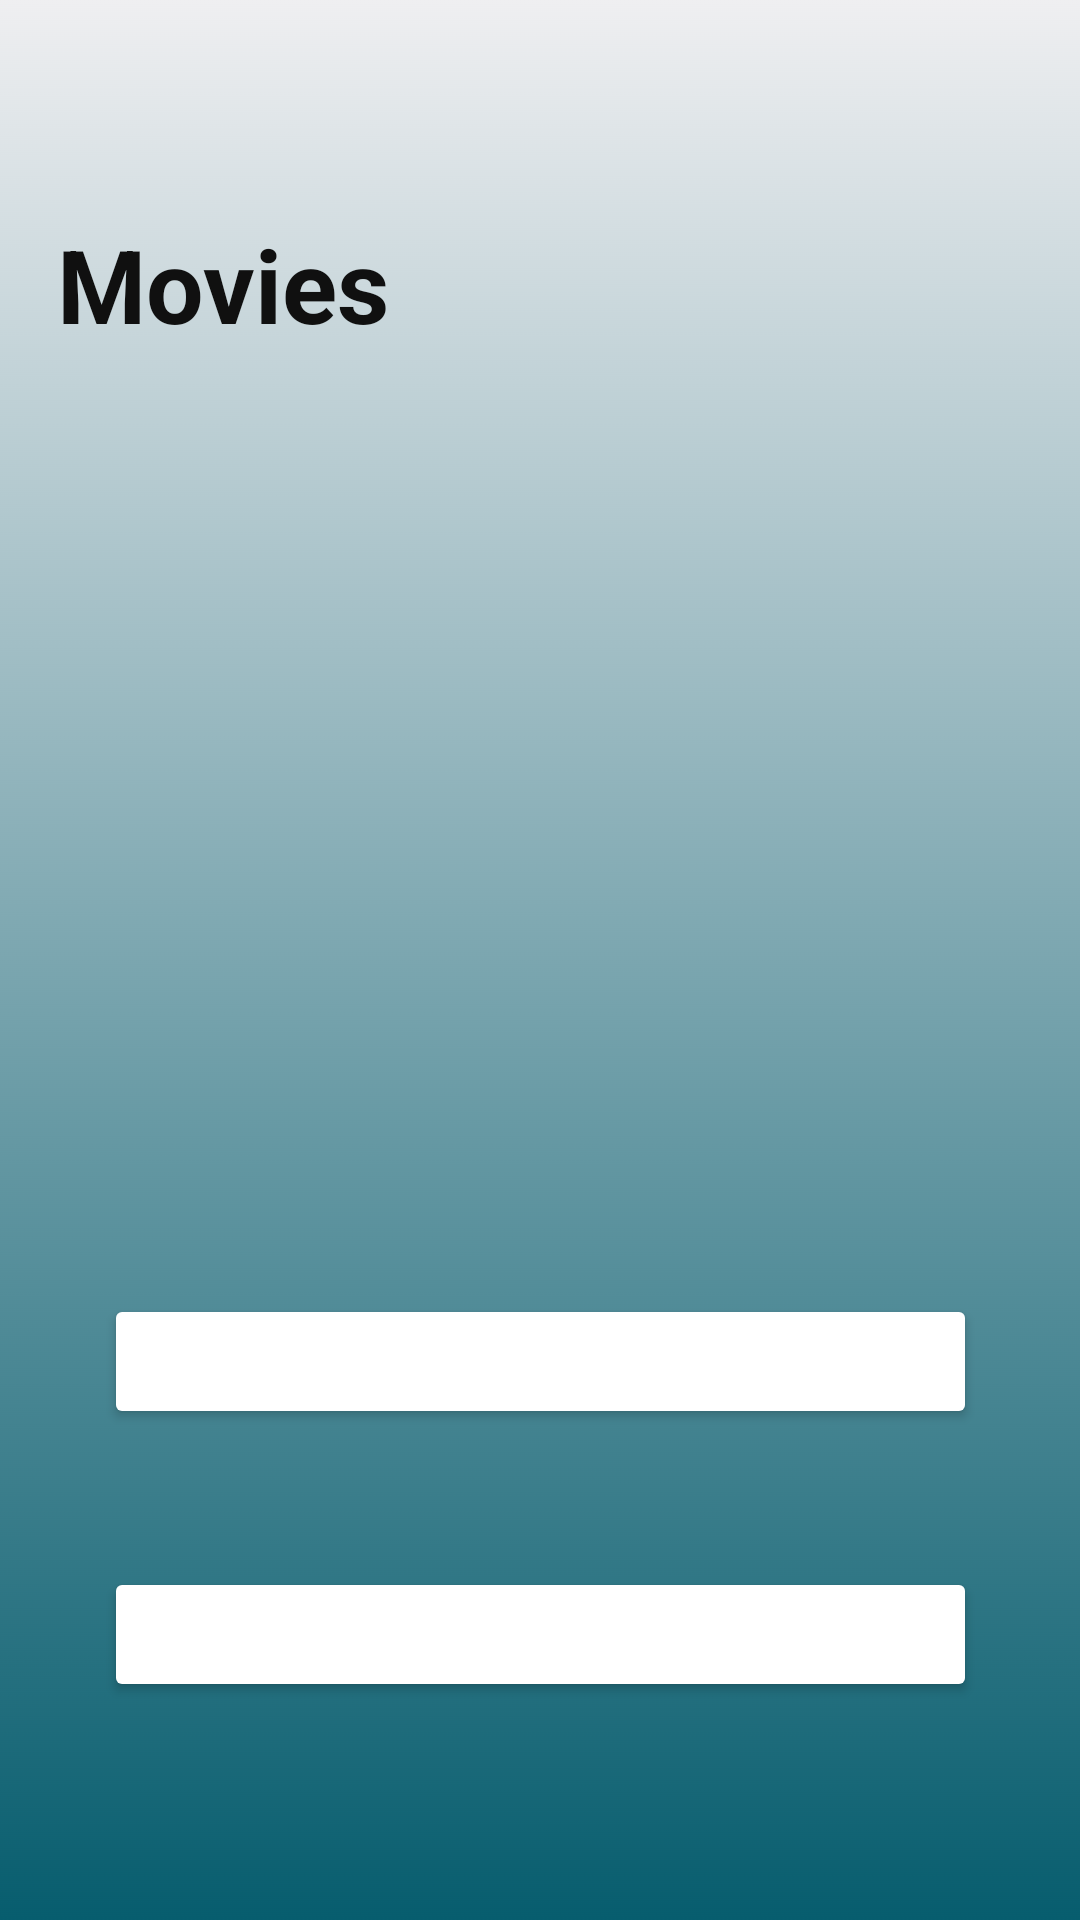

Here is an Android app screen rendered from its layout file. Give the layout XML and the strings, colors and styles it references.
<!-- AndroidManifest.xml: application theme Theme.CinePlex -->
<!-- res/layout/activity_movies.xml -->
<?xml version="1.0" encoding="utf-8"?>
<androidx.constraintlayout.widget.ConstraintLayout xmlns:android="http://schemas.android.com/apk/res/android"
    xmlns:app="http://schemas.android.com/apk/res-auto"
    xmlns:tools="http://schemas.android.com/tools"
    android:layout_width="match_parent"
    android:background="@drawable/bg"
    android:layout_height="match_parent"
    tools:context=".FeedbackHome">

    <TextView
        android:id="@+id/feedbackheader1"
        android:layout_width="175dp"
        android:layout_height="46dp"
        android:layout_marginTop="72dp"
        android:text="Movies "
        android:textColor="#101010"
        android:textSize="34sp"
        android:textStyle="bold"
        app:layout_constraintEnd_toEndOf="parent"
        app:layout_constraintHorizontal_bias="0.103"
        app:layout_constraintStart_toStartOf="parent"
        app:layout_constraintTop_toTopOf="parent" />

    <ImageView
        android:id="@+id/feedbackimage"
        android:layout_width="422dp"
        android:layout_height="333dp"
        android:padding="20dp"
        app:layout_constraintBottom_toBottomOf="parent"
        app:layout_constraintEnd_toEndOf="parent"
        app:layout_constraintStart_toStartOf="parent"
        app:layout_constraintTop_toBottomOf="@+id/feedbackheader1"
        app:layout_constraintVertical_bias="0.096"
        app:srcCompat="@drawable/banner" />

    <Button
        android:id="@+id/add_rating"
        android:layout_width="291dp"
        android:layout_height="45dp"
        android:backgroundTint="@color/blue"
        android:onClick="goToAddFeedback"
        android:text="Add Movie"
        android:textColor="#FFFFFF"
        android:textSize="16sp"
        android:textStyle="bold"
        app:cornerRadius="?android:attr/windowTitleSize"
        app:layout_constraintBottom_toBottomOf="parent"
        app:layout_constraintEnd_toEndOf="parent"
        app:layout_constraintStart_toStartOf="parent"
        app:layout_constraintTop_toBottomOf="@+id/feedbackimage"
        app:layout_constraintVertical_bias="0.423" />

    <Button
        android:id="@+id/view_all_ratings"
        android:layout_width="291dp"
        android:layout_height="45dp"
        android:backgroundTint="@color/blue"
        android:onClick="goToMyRatings"
        android:text="View Movies"
        android:textColor="#FFFFFF"
        android:textSize="16sp"
        android:textStyle="bold"
        app:cornerRadius="?android:attr/windowTitleSize"
        app:layout_constraintBottom_toBottomOf="parent"
        app:layout_constraintEnd_toEndOf="parent"
        app:layout_constraintStart_toStartOf="parent"
        app:layout_constraintTop_toTopOf="parent"
        app:layout_constraintVertical_bias="0.725" />
</androidx.constraintlayout.widget.ConstraintLayout>
<!-- resources referenced by this layout -->
<resources>
  <!-- drawable bg: png bitmap (drawable, 75495 bytes) -->
  <style name="Theme.CinePlex" parent="Theme.MaterialComponents.DayNight.DarkActionBar">
          
          <item name="colorPrimary">@color/purple_500</item>
          <item name="colorPrimaryVariant">@color/purple_700</item>
          <item name="colorOnPrimary">@color/white</item>
          
          <item name="colorSecondary">@color/teal_200</item>
          <item name="colorSecondaryVariant">@color/teal_700</item>
          <item name="colorOnSecondary">@color/black</item>
          
          <item name="android:statusBarColor" tools:targetApi="l">?attr/colorPrimaryVariant</item>
          
      </style>
  <!-- not gathered from this repository: default colours our renderer supplied (Android Studio template values) -->
  <color name="purple_500">#FF6200EE</color>
  <color name="purple_700">#FF3700B3</color>
  <color name="teal_200">#FF03DAC5</color>
  <color name="teal_700">#FF018786</color>
  <color name="black">#FF000000</color>
  <color name="white">#FFFFFFFF</color>
</resources>
